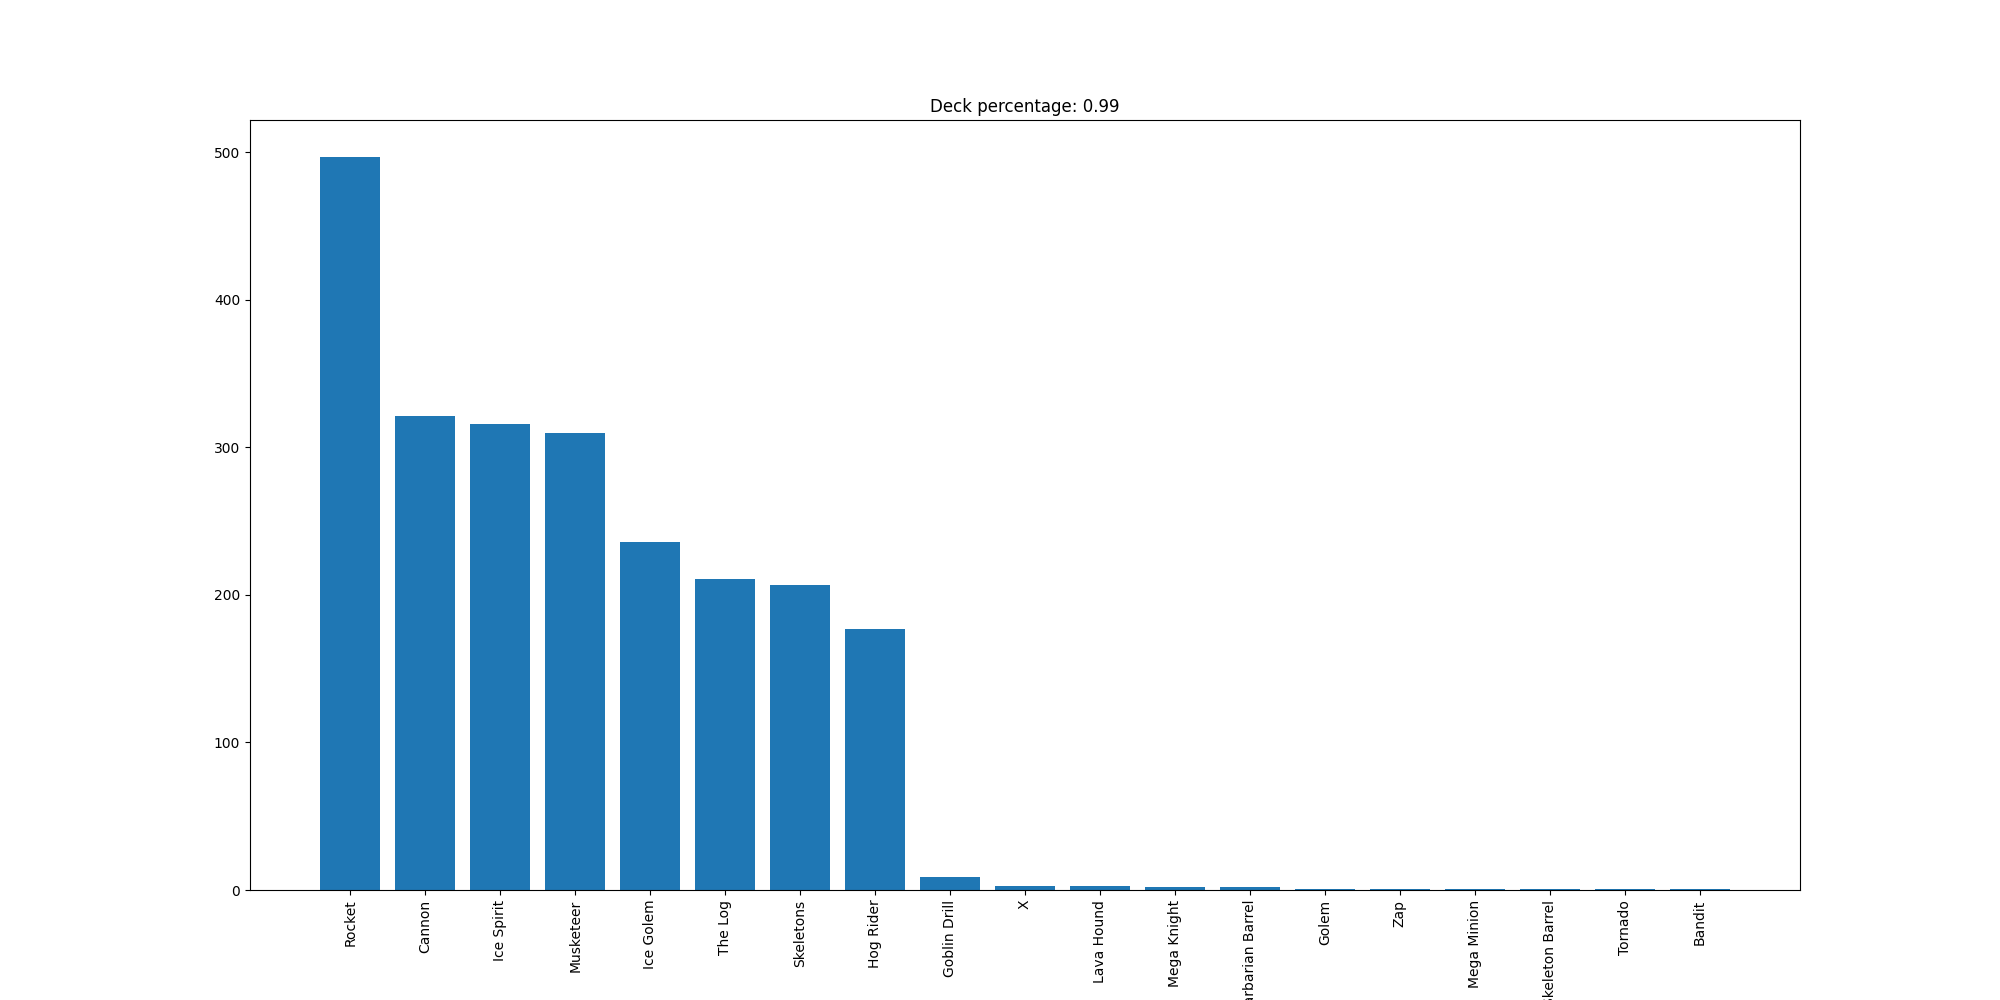

Data behind this chart, as committed beside it:
Rocket, 497
Cannon, 321
Ice Spirit, 316
Musketeer, 310
Ice Golem, 236
The Log, 211
Skeletons, 207
Hog Rider, 177
Goblin Drill, 9
X, 3
Lava Hound, 3
Mega Knight, 2
Barbarian Barrel, 2
Golem, 1
Zap, 1
Mega Minion, 1
Skeleton Barrel, 1
Tornado, 1
Bandit, 1
